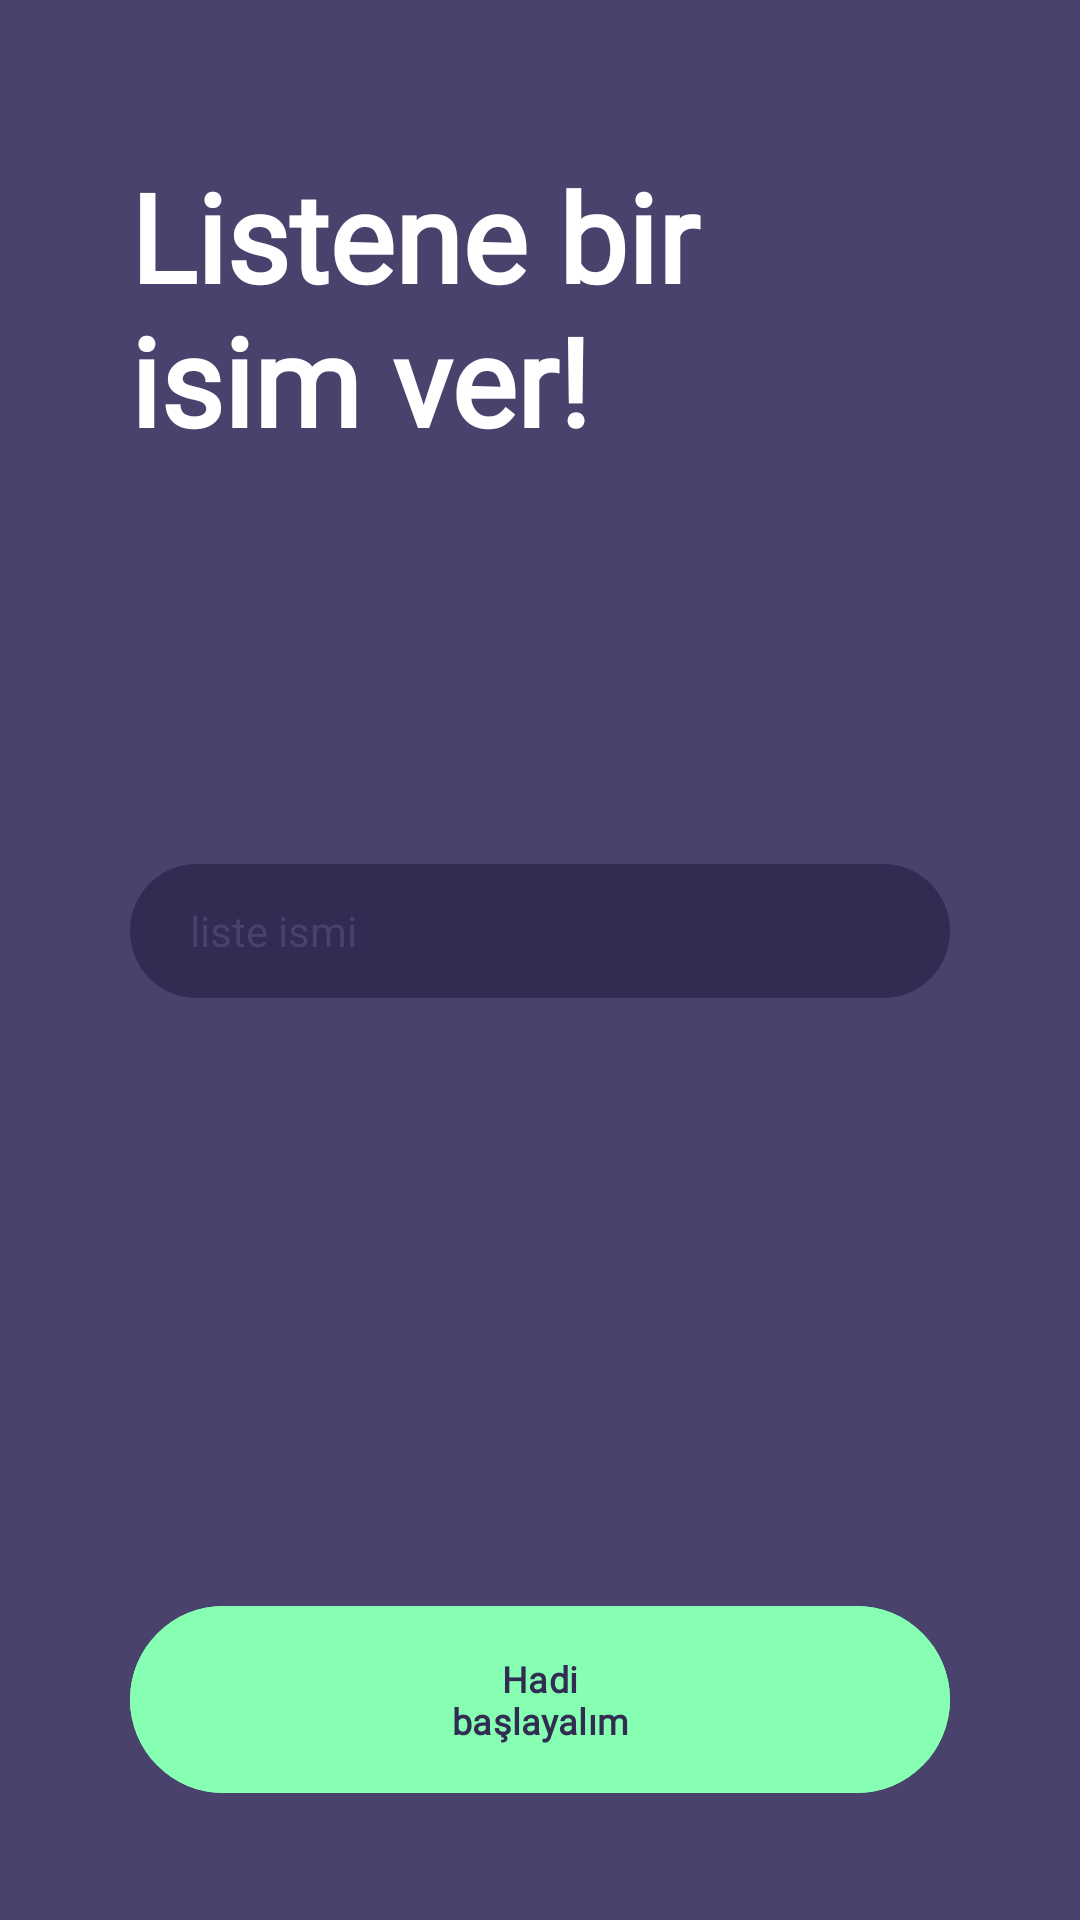

Write the Android layout XML for this screen, with the resource values it uses.
<!-- AndroidManifest.xml: application theme Theme.Gunubirlik -->
<!-- res/layout/fragment_start.xml -->
<?xml version="1.0" encoding="utf-8"?>
<androidx.constraintlayout.widget.ConstraintLayout xmlns:android="http://schemas.android.com/apk/res/android"
    xmlns:app="http://schemas.android.com/apk/res-auto"
    xmlns:tools="http://schemas.android.com/tools"
    android:layout_width="match_parent"
    android:layout_height="match_parent"
    android:id="@+id/startLayout"
    android:background="@color/backgroundColor"
    tools:context=".StartPages.StartFragment">

    <TextView
        android:id="@+id/textView"
        android:layout_width="0dp"
        android:layout_height="wrap_content"
        android:fontFamily="@font/secular_one"
        android:text="Listene bir isim ver!"
        android:textColor="@color/white"
        android:textSize="41sp"
        android:textStyle="bold"
        app:layout_constraintBottom_toBottomOf="@id/creatListButtonOnStart"
        app:layout_constraintEnd_toEndOf="@id/guideline2"
        app:layout_constraintHorizontal_bias="0.0"
        app:layout_constraintStart_toStartOf="@id/guideline"
        app:layout_constraintTop_toTopOf="@+id/guideline3"
        app:layout_constraintVertical_bias="0.0" />

    <com.google.android.material.textfield.TextInputEditText
        android:id="@+id/listNameEdittextToStart"
        android:background="@drawable/edittext_rounded"
        android:layout_width="0dp"
        android:layout_height="0dp"
        android:hint="liste ismi"
        android:textColorHint="@color/backgroundColor"
        android:textSize="14sp"
        android:textColor="@color/white"
        app:layout_constraintBottom_toTopOf="@+id/guideline7"
        app:layout_constraintTop_toTopOf="@+id/guideline6"
        app:layout_constraintStart_toStartOf="@+id/guideline"
        app:layout_constraintEnd_toEndOf="@+id/guideline2"
        android:inputType="text"
        android:maxLength="20"/>

    <com.google.android.material.button.MaterialButton
        android:id="@+id/creatListButtonOnStart"
        android:layout_width="0dp"
        android:layout_height="0dp"
        android:backgroundTint="@color/buttonColorGreen"
        android:elevation="10dp"
        android:fontFamily="@font/secular_one"
        android:paddingStart="100sp"
        android:paddingEnd="100sp"
        android:text="Hadi başlayalım"
        android:textColor="@color/widgetColor"
        android:textSize="12sp"
        android:textStyle="bold"
        app:layout_constraintBottom_toBottomOf="@id/guideline4"
        app:layout_constraintEnd_toStartOf="@+id/guideline2"
        app:layout_constraintStart_toStartOf="@+id/guideline"
        app:layout_constraintTop_toBottomOf="@+id/guideline5" />

    <androidx.constraintlayout.widget.Guideline
        android:id="@+id/guideline"
        android:layout_width="wrap_content"
        android:layout_height="wrap_content"
        android:orientation="vertical"
        app:layout_constraintGuide_percent="0.12" />

    <androidx.constraintlayout.widget.Guideline
        android:id="@+id/guideline2"
        android:layout_width="wrap_content"
        android:layout_height="wrap_content"
        android:orientation="vertical"
        app:layout_constraintGuide_percent="0.88" />

    <androidx.constraintlayout.widget.Guideline
        android:id="@+id/guideline3"
        android:layout_width="wrap_content"
        android:layout_height="wrap_content"
        android:orientation="horizontal"
        app:layout_constraintGuide_percent="0.08" />

    <androidx.constraintlayout.widget.Guideline
        android:id="@+id/guideline4"
        android:layout_width="wrap_content"
        android:layout_height="wrap_content"
        android:orientation="horizontal"
        app:layout_constraintGuide_percent="0.94" />

    <androidx.constraintlayout.widget.Guideline
        android:id="@+id/guideline5"
        android:layout_width="wrap_content"
        android:layout_height="wrap_content"
        android:orientation="horizontal"
        app:layout_constraintGuide_percent="0.83" />

    <androidx.constraintlayout.widget.Guideline
        android:id="@+id/guideline6"
        android:layout_width="wrap_content"
        android:layout_height="wrap_content"
        android:orientation="horizontal"
        app:layout_constraintGuide_percent="0.45" />

    <androidx.constraintlayout.widget.Guideline
        android:id="@+id/guideline7"
        android:layout_width="wrap_content"
        android:layout_height="wrap_content"
        android:orientation="horizontal"
        app:layout_constraintGuide_percent="0.52" />




</androidx.constraintlayout.widget.ConstraintLayout>
<!-- resources referenced by this layout -->
<resources>
  <color name="backgroundColor">#48426D</color>
  <color name="buttonColorGreen">#86FFB3</color>
  <color name="white">#FFFFFFFF</color>
  <color name="widgetColor">#312C51</color>
  <!-- drawable edittext_rounded (drawable) -->
  <shape xmlns:android="http://schemas.android.com/apk/res/android">
      <solid android:color="@color/widgetColor" />
      <corners android:radius="40dp" />
      <padding
          android:bottom="10dp"
          android:left="20dp"
          android:right="20dp"
          android:top="10dp" />
  </shape>
  <style name="Theme.Gunubirlik" parent="Base.Theme.Gunubirlik" />
  <style name="Base.Theme.Gunubirlik" parent="Theme.Material3.DayNight.NoActionBar">
          
          
      </style>
</resources>
